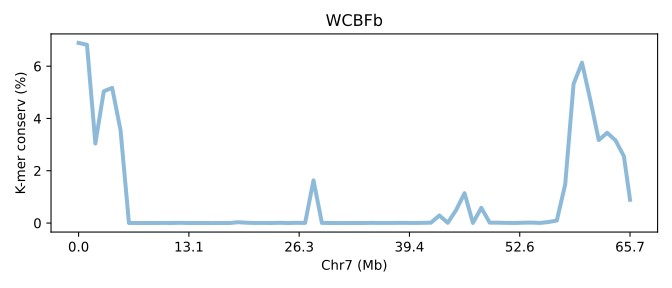

The data file committed next to this chart (first rows):
SeqID	Chr7 (Mb)	K-mer conserv (%)	Group	Group_chrom
TWFBb.chr7	0.0	6.89	0	0
TWFBb.chr7	0.01521	6.818	0	0
TWFBb.chr7	0.03043	3.042	0	0
TWFBb.chr7	0.04564	5.039	0	0
TWFBb.chr7	0.06086	5.172	0	0
TWFBb.chr7	0.07607	3.546	0	0
TWFBb.chr7	0.09129	0.00219	0	0
TWFBb.chr7	0.1065	0.0006333	0	0
TWFBb.chr7	0.1217	0.002697	0	0
TWFBb.chr7	0.1369	0.00071	0	0
TWFBb.chr7	0.1521	0.004797	0	0
TWFBb.chr7	0.1674	0.00228	0	0
TWFBb.chr7	0.1826	0.008937	0	0
TWFBb.chr7	0.1978	0.002317	0	0
TWFBb.chr7	0.213	0.0008367	0	0
TWFBb.chr7	0.2282	0.002463	0	0
TWFBb.chr7	0.2434	7.999992000008e-05	0	0
TWFBb.chr7	0.2586	0.00249	0	0
TWFBb.chr7	0.2739	0.00044	0	0
TWFBb.chr7	0.2891	0.03181	0	0
TWFBb.chr7	0.3043	0.01264	0	0
TWFBb.chr7	0.3195	0.002583	0	0
TWFBb.chr7	0.3347	0.005107	0	0
TWFBb.chr7	0.3499	0.00197	0	0
TWFBb.chr7	0.3651	0.00955	0	0
TWFBb.chr7	0.3804	0.0002067	0	0
TWFBb.chr7	0.3956	0.008573	0	0
TWFBb.chr7	0.4108	0.004063	0	0
TWFBb.chr7	0.426	1.631	0	0
TWFBb.chr7	0.4412	0.004483	0	0
TWFBb.chr7	0.4564	0.002403	0	0
TWFBb.chr7	0.4716	5.666672333339e-05	0	0
TWFBb.chr7	0.4869	0.003033	0	0
TWFBb.chr7	0.5021	0.002607	0	0
TWFBb.chr7	0.5173	0.002833	0	0
TWFBb.chr7	0.5325	0.00664	0	0
TWFBb.chr7	0.5477	0.00316	0	0
TWFBb.chr7	0.5629	0.003837	0	0
TWFBb.chr7	0.5781	0.006163	0	0
TWFBb.chr7	0.5934	0.007523	0	0
TWFBb.chr7	0.6086	0.00291	0	0
TWFBb.chr7	0.6238	0.007673	0	0
TWFBb.chr7	0.639	0.01463	0	0
TWFBb.chr7	0.6542	0.2895	0	0
TWFBb.chr7	0.6694	0.009263	0	0
TWFBb.chr7	0.6846	0.4975	0	0
TWFBb.chr7	0.6999	1.142	0	0
TWFBb.chr7	0.7151	0.004283	0	0
TWFBb.chr7	0.7303	0.582	0	0
TWFBb.chr7	0.7455	0.01485	0	0
TWFBb.chr7	0.7607	0.01332	0	0
TWFBb.chr7	0.7759	0.006603	0	0
TWFBb.chr7	0.7911	0.002397	0	0
TWFBb.chr7	0.8064	0.01349	0	0
TWFBb.chr7	0.8216	0.01793	0	0
TWFBb.chr7	0.8368	0.004217	0	0
TWFBb.chr7	0.852	0.03878	0	0
TWFBb.chr7	0.8672	0.09576	0	0
TWFBb.chr7	0.8824	1.478	0	0
TWFBb.chr7	0.8976	5.32	0	0
... 7 more rows
